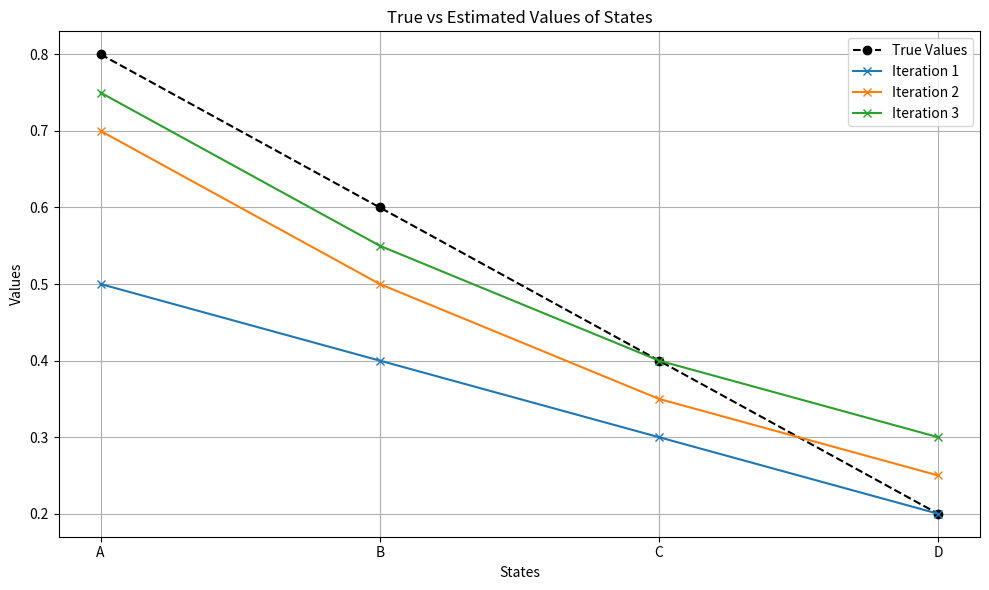

Source code (Python):
import matplotlib.pyplot as plt

def plot_state_values(states, true_values, estimated_values):
    """
    Plots the true values and estimated values for each state.

    :param states: List of state names (e.g., ['A', 'B', 'C', ...])
    :param true_values: List of true values corresponding to the states
    :param estimated_values: List of lists containing estimated values for each state over iterations
    """
    
    # Create a figure and axis
    plt.figure(figsize=(10, 6))
    
    # Plot the true values (these will be constant across all iterations)
    plt.plot(states, true_values, label='True Values', color='black', linestyle='--', marker='o')
    
    # Plot estimated values over iterations
    for i, estimate in enumerate(estimated_values):
        plt.plot(states, estimate, label=f'Iteration {i+1}', linestyle='-', marker='x')
    
    # Adding labels and title
    plt.xlabel('States')
    plt.ylabel('Values')
    plt.title('True vs Estimated Values of States')
    plt.legend()
    plt.grid(True)
    
    # Show plot
    plt.tight_layout()
    plt.savefig("True vs Estimated Values of States.png")
    plt.show()

if __name__ == "__main__":
    # Example usage
    states = ['A', 'B', 'C', 'D']
    true_values = [0.8, 0.6, 0.4, 0.2]
    estimated_values = [
        [0.5, 0.4, 0.3, 0.2],
        [0.7, 0.5, 0.35, 0.25],
        [0.75, 0.55, 0.4, 0.3]
    ]

    plot_state_values(states, true_values, estimated_values)
